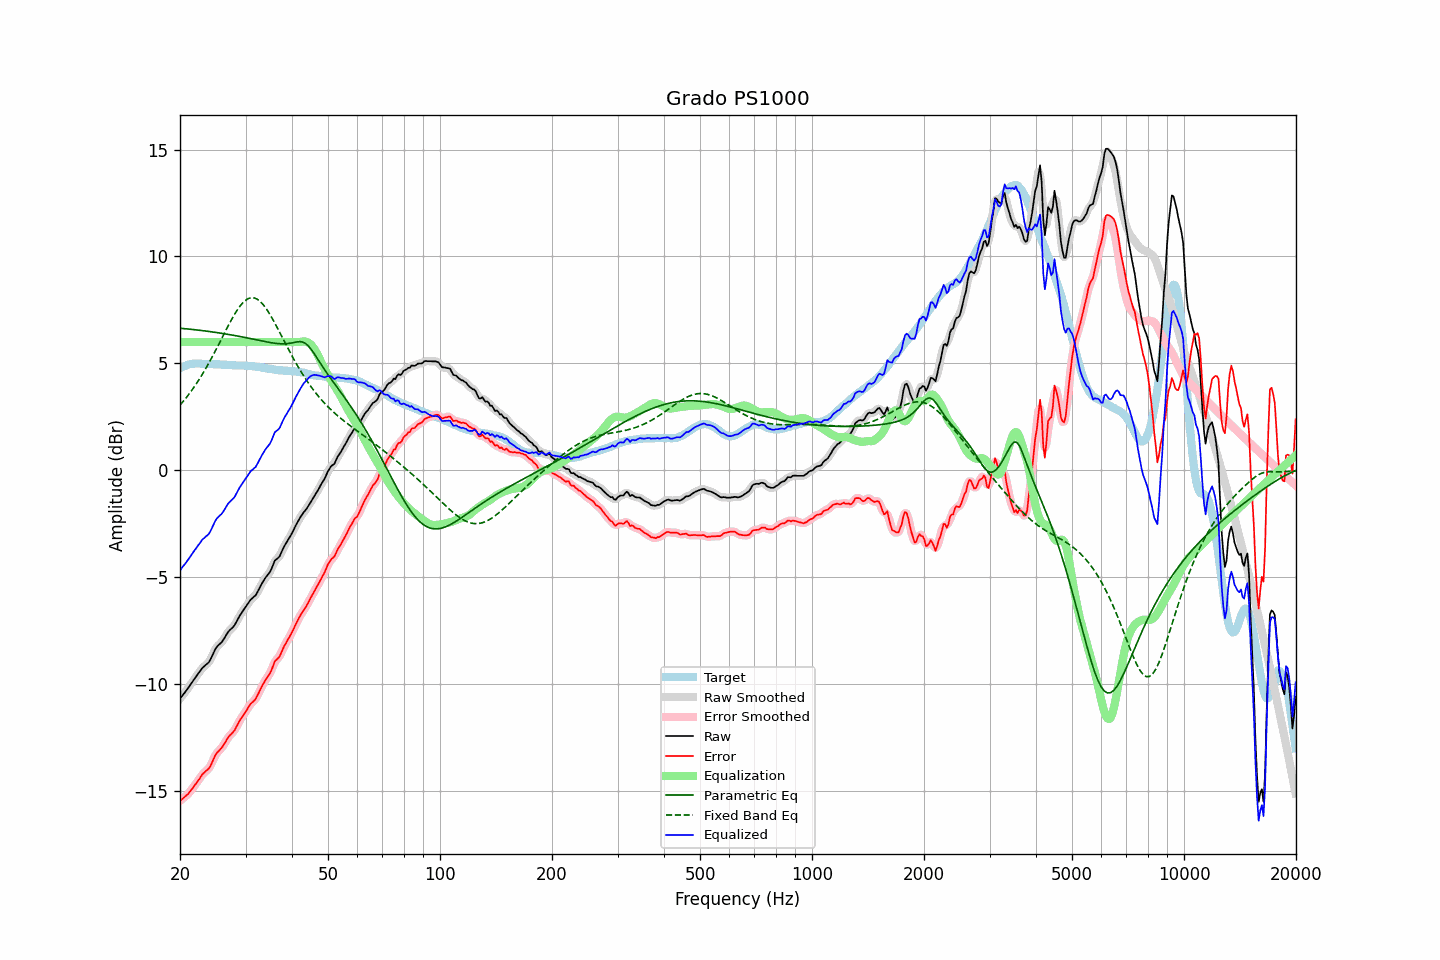

The table this chart was drawn from, first rows:
frequency, raw, error, smoothed, error_smoothed, equalization, parametric_eq, fixed_band_eq, equalized_raw, equalized_smoothed, target
20.00, -10.68, -15.45, -10.67, -15.44, 6.00, 6.65, 3.05, -4.68, -4.67, 4.77
20.20, -10.58, -15.39, -10.58, -15.39, 6.00, 6.64, 3.14, -4.58, -4.58, 4.81
20.40, -10.48, -15.33, -10.48, -15.33, 6.00, 6.63, 3.22, -4.48, -4.48, 4.85
20.61, -10.39, -15.26, -10.38, -15.26, 6.00, 6.62, 3.32, -4.39, -4.38, 4.87
20.81, -10.29, -15.20, -10.29, -15.20, 6.00, 6.62, 3.41, -4.29, -4.29, 4.91
21.02, -10.19, -15.14, -10.18, -15.12, 6.00, 6.61, 3.51, -4.19, -4.18, 4.95
21.23, -10.08, -15.03, -10.08, -15.04, 6.00, 6.60, 3.60, -4.08, -4.08, 4.96
21.44, -9.96, -14.94, -9.97, -14.94, 6.00, 6.59, 3.71, -3.96, -3.97, 4.98
21.66, -9.86, -14.85, -9.86, -14.84, 6.00, 6.59, 3.81, -3.86, -3.86, 4.99
21.87, -9.74, -14.73, -9.75, -14.74, 6.00, 6.58, 3.92, -3.74, -3.75, 4.99
22.09, -9.64, -14.64, -9.64, -14.64, 6.00, 6.57, 4.03, -3.64, -3.64, 5.00
22.31, -9.53, -14.53, -9.54, -14.54, 6.00, 6.56, 4.15, -3.53, -3.54, 5.00
22.54, -9.44, -14.43, -9.43, -14.43, 6.00, 6.55, 4.26, -3.44, -3.43, 5.00
22.76, -9.34, -14.32, -9.33, -14.32, 6.00, 6.54, 4.38, -3.34, -3.33, 4.99
22.99, -9.23, -14.20, -9.24, -14.22, 6.00, 6.53, 4.50, -3.23, -3.24, 4.98
23.22, -9.17, -14.14, -9.16, -14.13, 6.00, 6.52, 4.63, -3.17, -3.16, 4.98
23.45, -9.10, -14.06, -9.10, -14.07, 6.00, 6.51, 4.76, -3.10, -3.10, 4.96
23.69, -9.04, -14.00, -9.04, -14.00, 6.00, 6.50, 4.89, -3.04, -3.04, 4.96
23.92, -8.96, -13.93, -8.95, -13.92, 6.00, 6.49, 5.02, -2.96, -2.95, 4.96
24.16, -8.83, -13.81, -8.83, -13.80, 6.00, 6.48, 5.16, -2.83, -2.83, 4.97
24.40, -8.67, -13.65, -8.68, -13.65, 6.00, 6.47, 5.30, -2.67, -2.68, 4.97
24.65, -8.52, -13.48, -8.51, -13.48, 6.00, 6.46, 5.44, -2.52, -2.51, 4.96
24.89, -8.35, -13.32, -8.37, -13.33, 6.00, 6.45, 5.59, -2.35, -2.37, 4.96
25.14, -8.25, -13.21, -8.25, -13.21, 6.00, 6.44, 5.73, -2.25, -2.25, 4.96
25.39, -8.16, -13.12, -8.17, -13.12, 6.00, 6.43, 5.88, -2.16, -2.17, 4.96
25.65, -8.10, -13.05, -8.10, -13.04, 6.00, 6.42, 6.03, -2.10, -2.10, 4.95
25.91, -8.03, -12.97, -8.02, -12.96, 6.00, 6.41, 6.17, -2.03, -2.02, 4.94
26.16, -7.91, -12.85, -7.92, -12.85, 6.00, 6.39, 6.32, -1.91, -1.92, 4.94
26.43, -7.80, -12.74, -7.79, -12.73, 6.00, 6.38, 6.47, -1.80, -1.79, 4.94
26.69, -7.67, -12.60, -7.67, -12.60, 6.00, 6.37, 6.62, -1.67, -1.67, 4.94
26.96, -7.55, -12.47, -7.56, -12.49, 6.00, 6.36, 6.76, -1.55, -1.56, 4.93
27.23, -7.47, -12.39, -7.47, -12.39, 6.00, 6.34, 6.90, -1.47, -1.47, 4.92
27.50, -7.40, -12.32, -7.40, -12.32, 6.00, 6.33, 7.04, -1.40, -1.40, 4.92
27.77, -7.32, -12.24, -7.32, -12.24, 6.00, 6.32, 7.17, -1.32, -1.32, 4.91
28.05, -7.24, -12.15, -7.22, -12.13, 6.00, 6.30, 7.30, -1.24, -1.22, 4.91
28.33, -7.10, -12.00, -7.10, -12.00, 6.00, 6.29, 7.42, -1.10, -1.10, 4.90
28.62, -6.96, -11.86, -6.96, -11.86, 6.00, 6.28, 7.54, -0.96, -0.96, 4.90
28.90, -6.82, -11.71, -6.82, -11.72, 6.00, 6.26, 7.64, -0.82, -0.82, 4.90
29.19, -6.70, -11.59, -6.70, -11.60, 6.00, 6.25, 7.74, -0.70, -0.70, 4.90
29.48, -6.59, -11.49, -6.58, -11.49, 6.00, 6.23, 7.83, -0.59, -0.58, 4.91
29.78, -6.48, -11.37, -6.48, -11.38, 6.00, 6.22, 7.90, -0.48, -0.48, 4.90
30.08, -6.37, -11.27, -6.37, -11.26, 6.00, 6.20, 7.96, -0.37, -0.37, 4.90
30.38, -6.26, -11.14, -6.25, -11.14, 6.00, 6.19, 8.01, -0.26, -0.25, 4.88
30.68, -6.15, -11.03, -6.15, -11.03, 6.00, 6.17, 8.04, -0.15, -0.15, 4.88
30.99, -6.04, -10.91, -6.05, -10.92, 6.00, 6.16, 8.07, -0.04, -0.05, 4.87
31.30, -5.98, -10.85, -5.98, -10.85, 6.00, 6.14, 8.07, 0.02, 0.02, 4.87
31.61, -5.91, -10.77, -5.91, -10.77, 6.00, 6.13, 8.07, 0.09, 0.09, 4.87
31.93, -5.85, -10.69, -5.83, -10.68, 6.00, 6.11, 8.04, 0.15, 0.17, 4.85
32.24, -5.71, -10.55, -5.71, -10.55, 6.00, 6.09, 8.00, 0.29, 0.29, 4.84
32.57, -5.57, -10.40, -5.57, -10.40, 6.00, 6.08, 7.95, 0.43, 0.43, 4.83
32.89, -5.43, -10.25, -5.43, -10.25, 6.00, 6.06, 7.89, 0.57, 0.57, 4.82
33.22, -5.29, -10.09, -5.29, -10.09, 6.00, 6.05, 7.81, 0.71, 0.71, 4.80
33.55, -5.16, -9.96, -5.16, -9.95, 6.00, 6.03, 7.73, 0.84, 0.84, 4.80
33.89, -5.04, -9.81, -5.04, -9.82, 6.00, 6.02, 7.63, 0.96, 0.96, 4.78
34.23, -4.94, -9.71, -4.94, -9.71, 6.00, 6.00, 7.52, 1.06, 1.06, 4.77
34.57, -4.85, -9.60, -4.85, -9.60, 6.00, 5.99, 7.40, 1.15, 1.15, 4.75
34.92, -4.75, -9.49, -4.73, -9.48, 6.00, 5.98, 7.28, 1.25, 1.27, 4.74
35.27, -4.59, -9.33, -4.57, -9.30, 6.00, 5.96, 7.15, 1.41, 1.43, 4.74
35.62, -4.41, -9.12, -4.40, -9.12, 6.00, 5.95, 7.02, 1.59, 1.60, 4.72
35.97, -4.22, -8.92, -4.26, -8.97, 6.00, 5.94, 6.88, 1.78, 1.74, 4.70
... 635 more rows
